Dataset: data (GitHub, s4piru/Arduino-ODML). Classes: bottle, can.

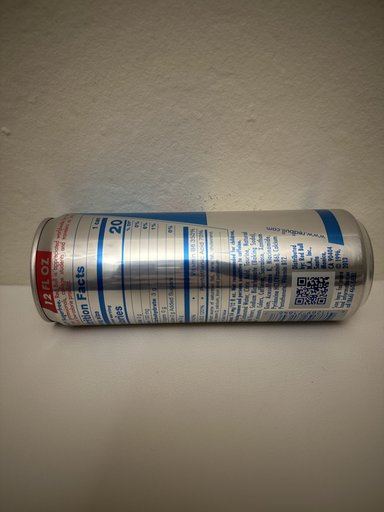
Label: can

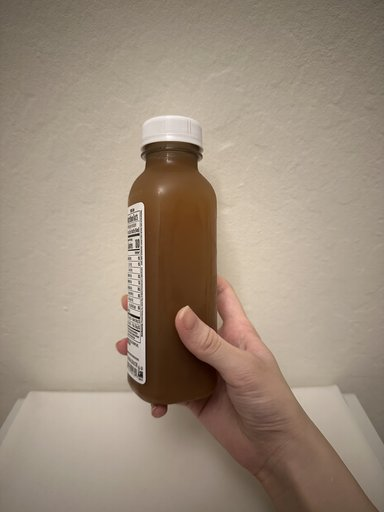
Label: bottle

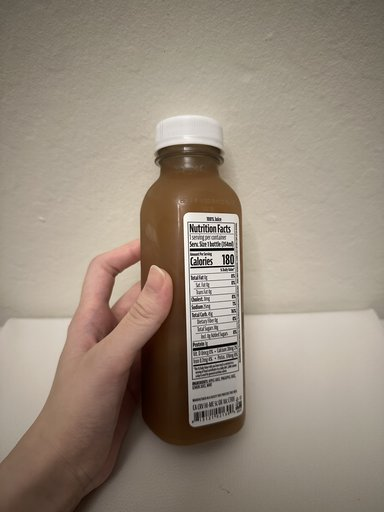
Label: bottle

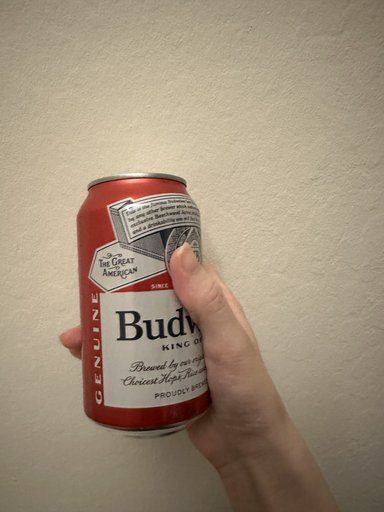
Label: can

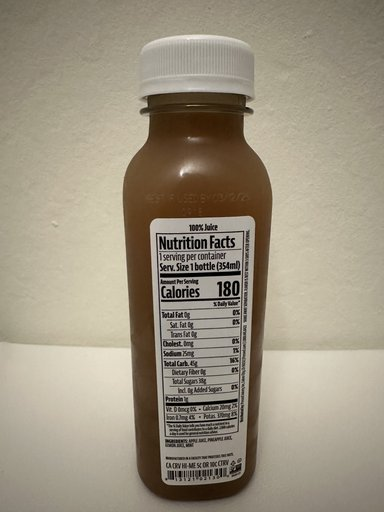
Label: bottle

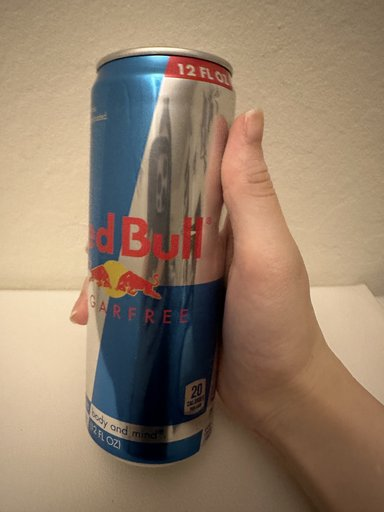
Label: can
